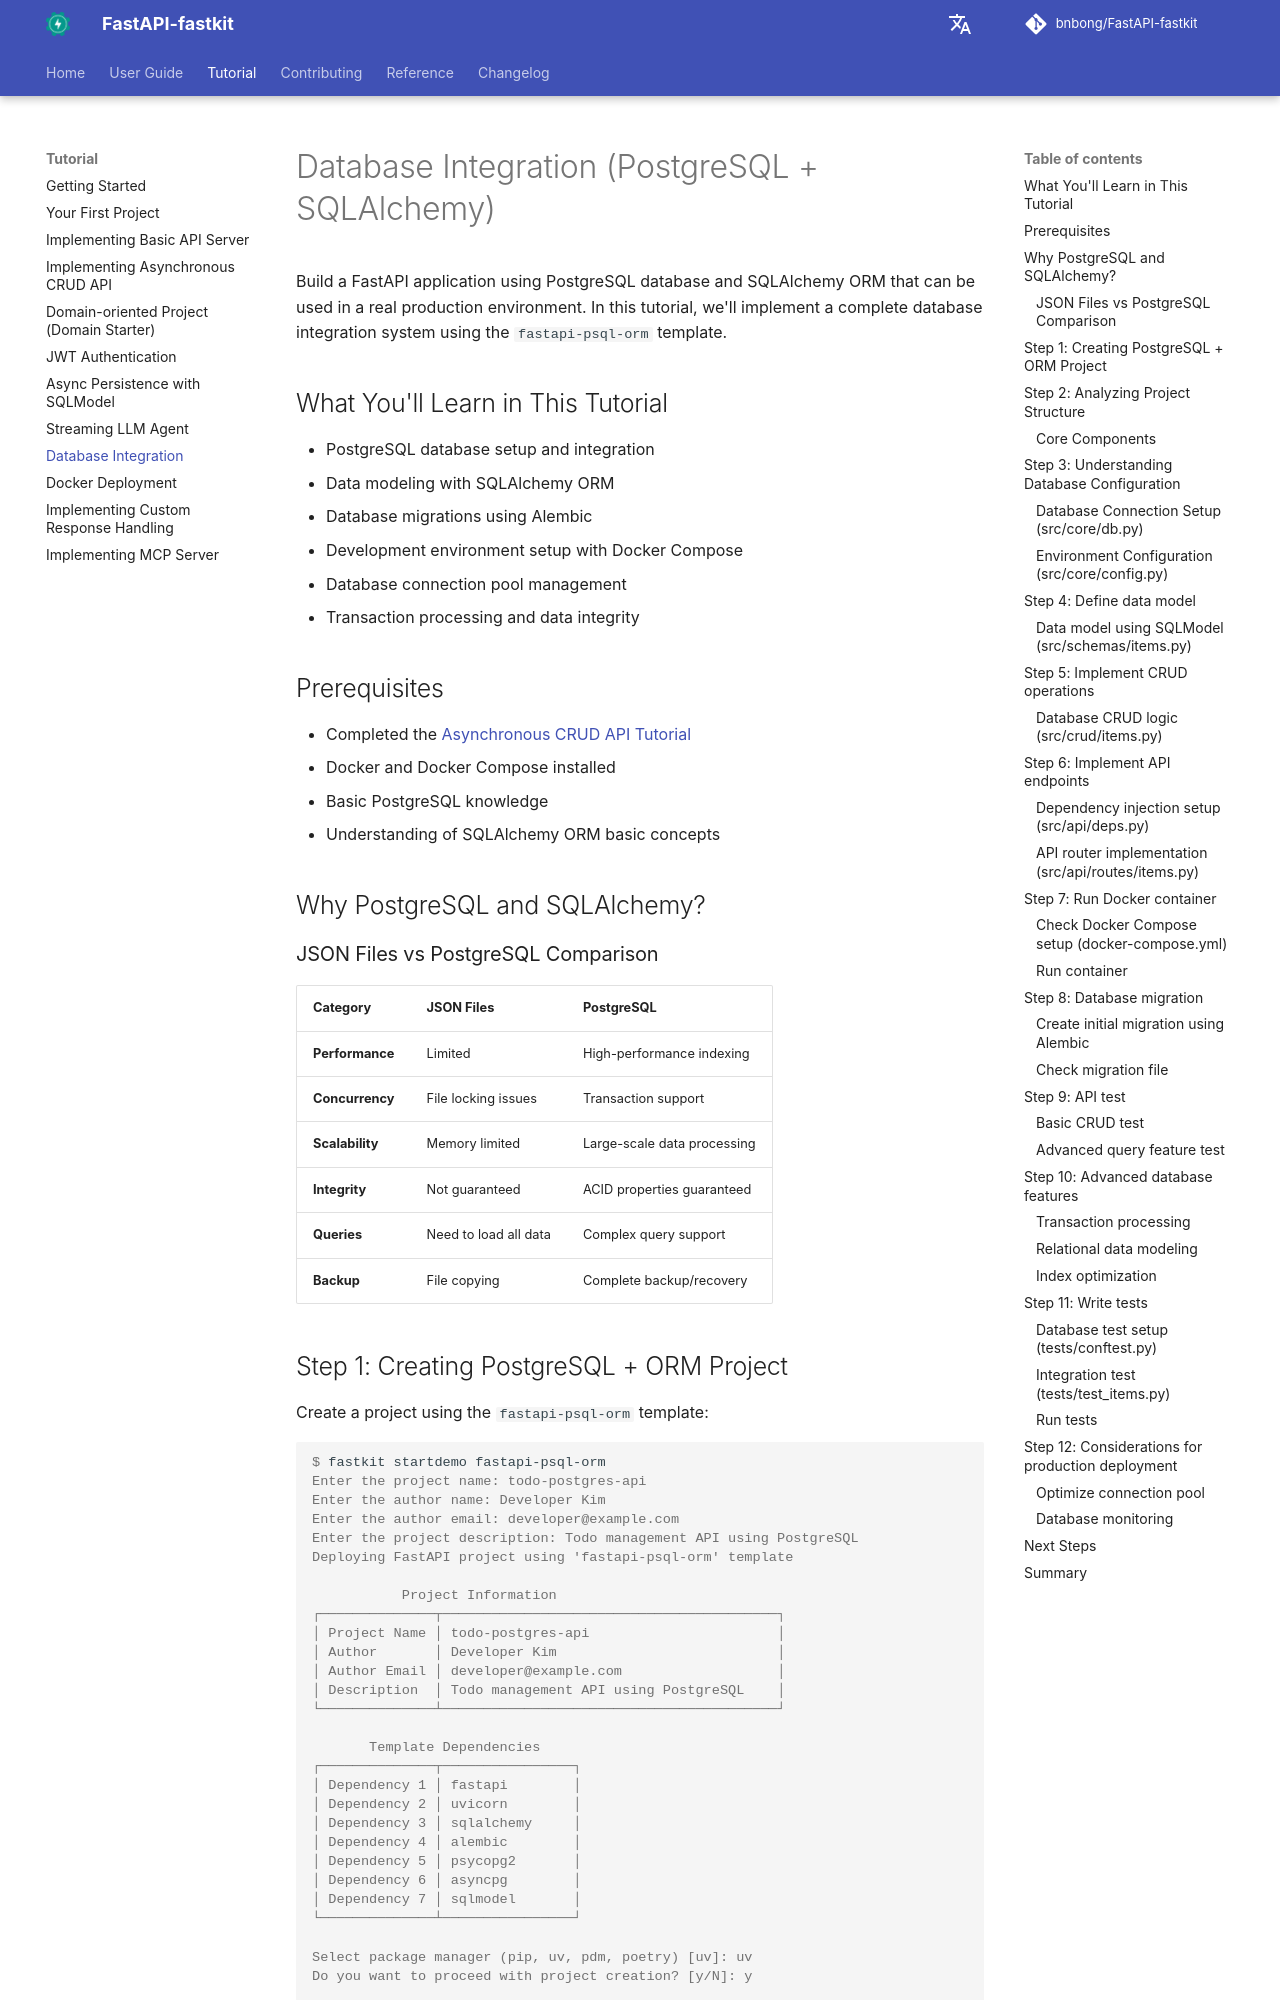

repository: bnbong/FastAPI-fastkit · page: tutorial/database-integration/index.html · generator: mkdocs

# Database Integration (PostgreSQL + SQLAlchemy)

Build a FastAPI application using PostgreSQL database and SQLAlchemy ORM that can be used in a real production environment. In this tutorial, we'll implement a complete database integration system using the `fastapi-psql-orm` template.

## What You'll Learn in This Tutorial

- PostgreSQL database setup and integration
- Data modeling with SQLAlchemy ORM
- Database migrations using Alembic
- Development environment setup with Docker Compose
- Database connection pool management
- Transaction processing and data integrity

## Prerequisites

- Completed the [Asynchronous CRUD API Tutorial](async-crud-api.md)
- Docker and Docker Compose installed
- Basic PostgreSQL knowledge
- Understanding of SQLAlchemy ORM basic concepts

## Why PostgreSQL and SQLAlchemy?

### JSON Files vs PostgreSQL Comparison

| Category | JSON Files | PostgreSQL |
|----------|------------|------------|
| **Performance** | Limited | High-performance indexing |
| **Concurrency** | File locking issues | Transaction support |
| **Scalability** | Memory limited | Large-scale data processing |
| **Integrity** | Not guaranteed | ACID properties guaranteed |
| **Queries** | Need to load all data | Complex query support |
| **Backup** | File copying | Complete backup/recovery |

## Step 1: Creating PostgreSQL + ORM Project

Create a project using the `fastapi-psql-orm` template:

<div class="termy">

```console
$ fastkit startdemo fastapi-psql-orm
Enter the project name: todo-postgres-api
Enter the author name: Developer Kim
Enter the author email: developer@example.com
Enter the project description: Todo management API using PostgreSQL
Deploying FastAPI project using 'fastapi-psql-orm' template

           Project Information
┌──────────────┬─────────────────────────────────────────┐
│ Project Name │ todo-postgres-api                       │
│ Author       │ Developer Kim                           │
│ Author Email │ developer@example.com                   │
│ Description  │ Todo management API using PostgreSQL    │
└──────────────┴─────────────────────────────────────────┘

       Template Dependencies
┌──────────────┬────────────────┐
│ Dependency 1 │ fastapi        │
│ Dependency 2 │ uvicorn        │
│ Dependency 3 │ sqlalchemy     │
│ Dependency 4 │ alembic        │
│ Dependency 5 │ psycopg2       │
│ Dependency 6 │ asyncpg        │
│ Dependency 7 │ sqlmodel       │
└──────────────┴────────────────┘

Select package manager (pip, uv, pdm, poetry) [uv]: uv
Do you want to proceed with project creation? [y/N]: y

✨ FastAPI project 'todo-postgres-api' from 'fastapi-psql-orm' has been created successfully!
```

</div>
